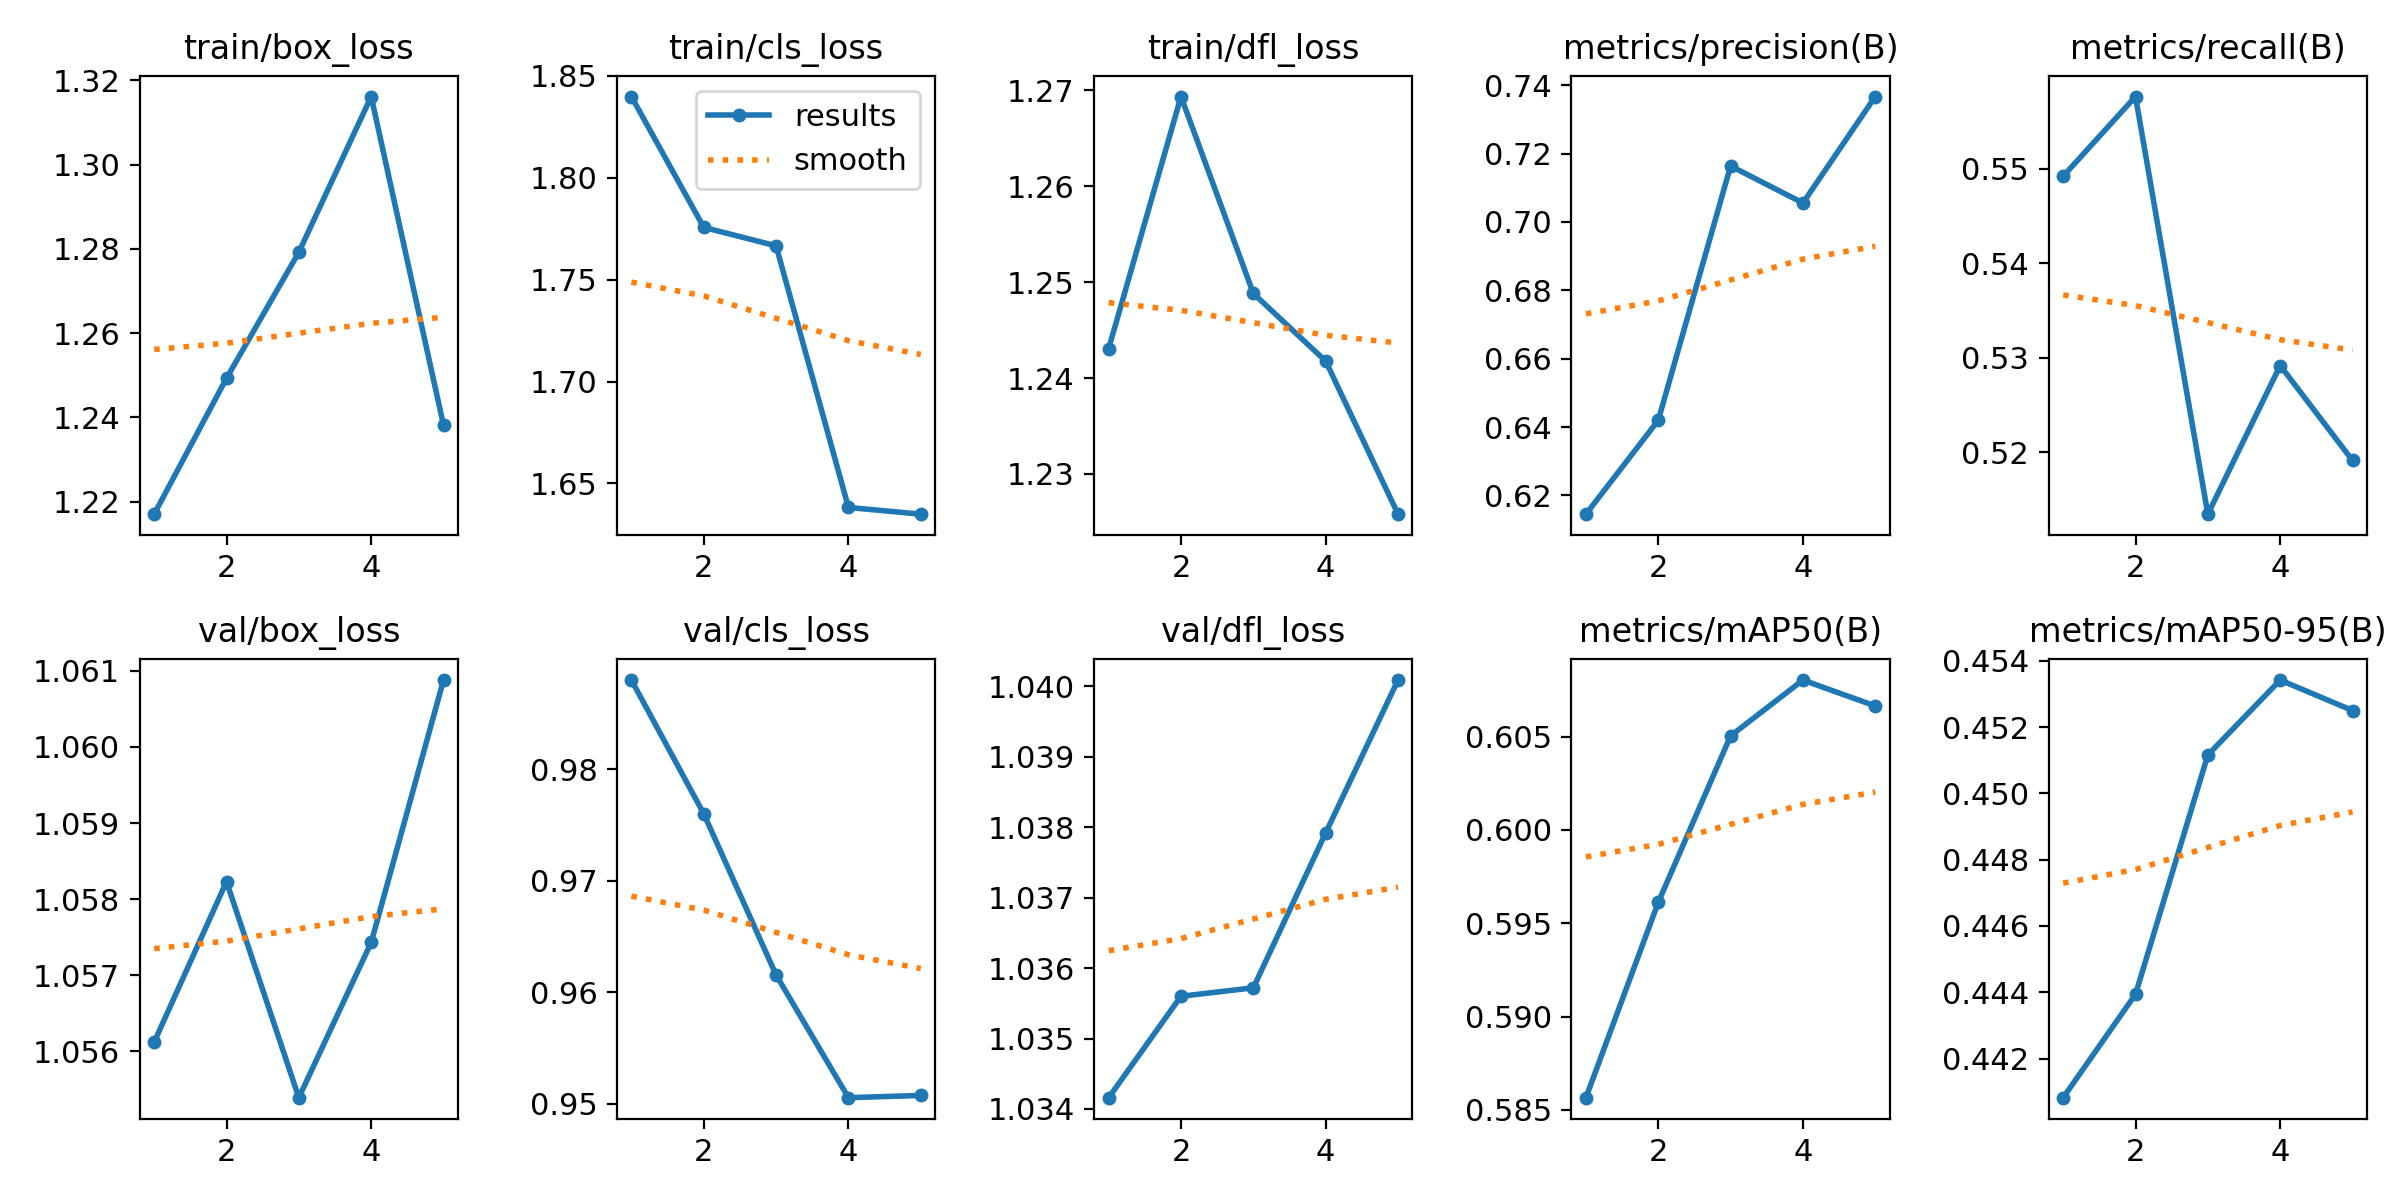

Data behind this chart, as committed beside it:
epoch, time, train/box_loss, train/cls_loss, train/dfl_loss, metrics/precision(B), metrics/recall(B), metrics/mAP50(B), metrics/mAP50-95(B), val/box_loss, val/cls_loss, val/dfl_loss, lr/pg0, lr/pg1, lr/pg2
1, 2.46, 1.217, 1.84, 1.243, 0.6145, 0.5492, 0.5857, 0.4408, 1.056, 0.988, 1.034, 1.071e-05, 1.071e-05, 1.071e-05
2, 4.288, 1.249, 1.776, 1.269, 0.642, 0.5576, 0.5961, 0.4439, 1.058, 0.976, 1.036, 1.81332e-05, 1.81332e-05, 1.81332e-05
3, 6.066, 1.279, 1.767, 1.249, 0.7164, 0.5134, 0.605, 0.4512, 1.055, 0.9616, 1.036, 2.0844e-05, 2.0844e-05, 2.0844e-05
4, 7.881, 1.316, 1.638, 1.242, 0.7056, 0.5292, 0.608, 0.4534, 1.057, 0.9506, 1.038, 1.88425e-05, 1.88425e-05, 1.88425e-05
5, 9.615, 1.238, 1.635, 1.226, 0.7367, 0.5191, 0.6066, 0.4525, 1.061, 0.9507, 1.04, 1.21285e-05, 1.21285e-05, 1.21285e-05
